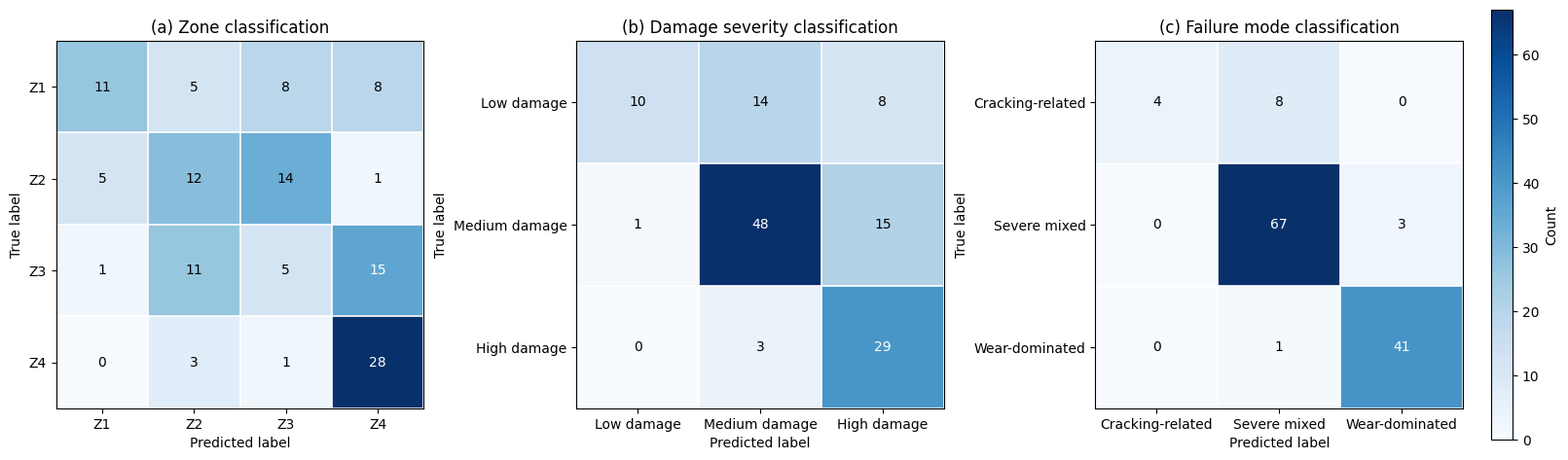

This figure's Python source: (Note: this script raises an exception after producing the figure.)
#!/usr/bin/env python3
# -*- coding: utf-8 -*-

"""
Figure 10: Confusion matrices (raw counts only, 3 tasks).

This script intentionally uses only known confusion-matrix counts and does NOT
read S13_classification_reports_Z1_Z4.xlsx or generate any Figure 9 outputs.
"""

from pathlib import Path

import matplotlib as mpl
import matplotlib.pyplot as plt
import numpy as np
import pandas as pd
import matplotlib as mpl
import matplotlib.pyplot as plt


OUTPUT_DIR = Path(r"E:\Barrel_SEM_Z1_Z4_New\07_figures_main")

TASK1 = {
    "name": "Zone classification",
    "panel": "(a)",
    "labels": ["Z1", "Z2", "Z3", "Z4"],
    "counts": np.array([[11, 5, 8, 8], [5, 12, 14, 1], [1, 11, 5, 15], [0, 3, 1, 28]], dtype=int),
}

TASK2_BASE_LABELS = ["High damage", "Low damage", "Medium damage"]
TASK2_BASE_COUNTS = np.array([[29, 0, 3], [8, 10, 14], [15, 1, 48]], dtype=int)
TASK2_REORDER = [1, 2, 0]  # Low, Medium, High
TASK2 = {
    "name": "Damage severity classification",
    "panel": "(b)",
    "labels": [TASK2_BASE_LABELS[i] for i in TASK2_REORDER],
    "counts": TASK2_BASE_COUNTS[np.ix_(TASK2_REORDER, TASK2_REORDER)],
}

TASK3 = {
    "name": "Failure mode classification",
    "panel": "(c)",
    "labels": ["Cracking-related", "Severe mixed", "Wear-dominated"],
    "counts": np.array([[4, 8, 0], [0, 67, 3], [0, 1, 41]], dtype=int),
}

TASKS = [TASK1, TASK2, TASK3]


def format_matrix_for_summary(matrix: np.ndarray) -> str:
    lines = ["[" + ", ".join(str(int(v)) for v in row) + "]" for row in matrix]
    return "[\n  " + "\n  ".join(lines) + "\n]"


def draw_task_confusion(ax, counts: np.ndarray, labels, title: str):
    im = ax.imshow(counts, cmap="Blues", aspect="equal")
    vmax = float(np.max(counts))

    ax.set_xticks(np.arange(len(labels)))
    ax.set_yticks(np.arange(len(labels)))
    ax.set_xticklabels(labels, rotation=0, ha="center")
    ax.set_yticklabels(labels)
    ax.set_xlabel("Predicted label")
    ax.set_ylabel("True label")
    ax.set_title(title)

    ax.set_xticks(np.arange(-0.5, len(labels), 1), minor=True)
    ax.set_yticks(np.arange(-0.5, len(labels), 1), minor=True)
    ax.grid(which="minor", color="white", linestyle="-", linewidth=1.2)
    ax.tick_params(which="minor", bottom=False, left=False)

    threshold = vmax * 0.5 if vmax > 0 else 0
    for i in range(counts.shape[0]):
        for j in range(counts.shape[1]):
            value = int(counts[i, j])
            text_color = "white" if value > threshold else "black"
            ax.text(j, i, f"{value}", ha="center", va="center", color=text_color, fontsize=10)

    return im


def main():
    OUTPUT_DIR.mkdir(parents=True, exist_ok=True)

    mpl.rcParams["figure.facecolor"] = "white"
    mpl.rcParams["axes.facecolor"] = "white"
    mpl.rcParams["font.family"] = "sans-serif"
    mpl.rcParams["font.sans-serif"] = ["Arial", "DejaVu Sans"]

    fig, axes = plt.subplots(1, 3, figsize=(16, 5), constrained_layout=True)

    last_im = None
    for ax, task in zip(axes, TASKS):
        last_im = draw_task_confusion(ax, task["counts"], task["labels"], f"{task['panel']} {task['name']}")

    cbar = fig.colorbar(last_im, ax=axes, shrink=0.9, pad=0.02)
    cbar.set_label("Count")

    png_path = OUTPUT_DIR / "Figure_10_normalized_confusion_matrices.png"
    tif_path = OUTPUT_DIR / "Figure_10_normalized_confusion_matrices.tif"
    pdf_path = OUTPUT_DIR / "Figure_10_normalized_confusion_matrices.pdf"

    fig.savefig(png_path, dpi=600, bbox_inches="tight")
    fig.savefig(tif_path, dpi=600, bbox_inches="tight")
    fig.savefig(pdf_path, dpi=600, bbox_inches="tight")
    plt.close(fig)

    xlsx_path = OUTPUT_DIR / "Figure10_normalized_confusion_matrices.xlsx"
    with pd.ExcelWriter(xlsx_path, engine="openpyxl") as writer:
        for i, task in enumerate(TASKS, start=1):
            df = pd.DataFrame(task["counts"], index=task["labels"], columns=task["labels"])
            df.to_excel(writer, sheet_name=f"Task{i}_counts")

    txt_path = OUTPUT_DIR / "Figure10_confusion_matrix_summary.txt"
    lines = [
        "Figure 10 confusion matrix summary",
        "=" * 40,
        "Data source: known confusion-matrix counts from previous model outputs",
        "This version displays raw confusion-matrix counts only (no percentage matrix).",
        "",
    ]

    for idx, task in enumerate(TASKS, start=1):
        lines.append(f"Task {idx}: {task['name']}")
        lines.append(f"Label order: {task['labels']}")
        lines.append("Raw count matrix:")
        lines.append(format_matrix_for_summary(task["counts"]))
        lines.append("")

    lines.append(
        "Task 2 reordering note: rows and columns were both reordered by index [1, 2, 0], resulting in label order Low damage -> Medium damage -> High damage."
    )

    txt_path.write_text("\n".join(lines), encoding="utf-8")

    print("Saved:")
    print(str(png_path))
    print(str(tif_path))
    print(str(pdf_path))
    print(str(xlsx_path))
    print(str(txt_path))


if __name__ == "__main__":
    main()
